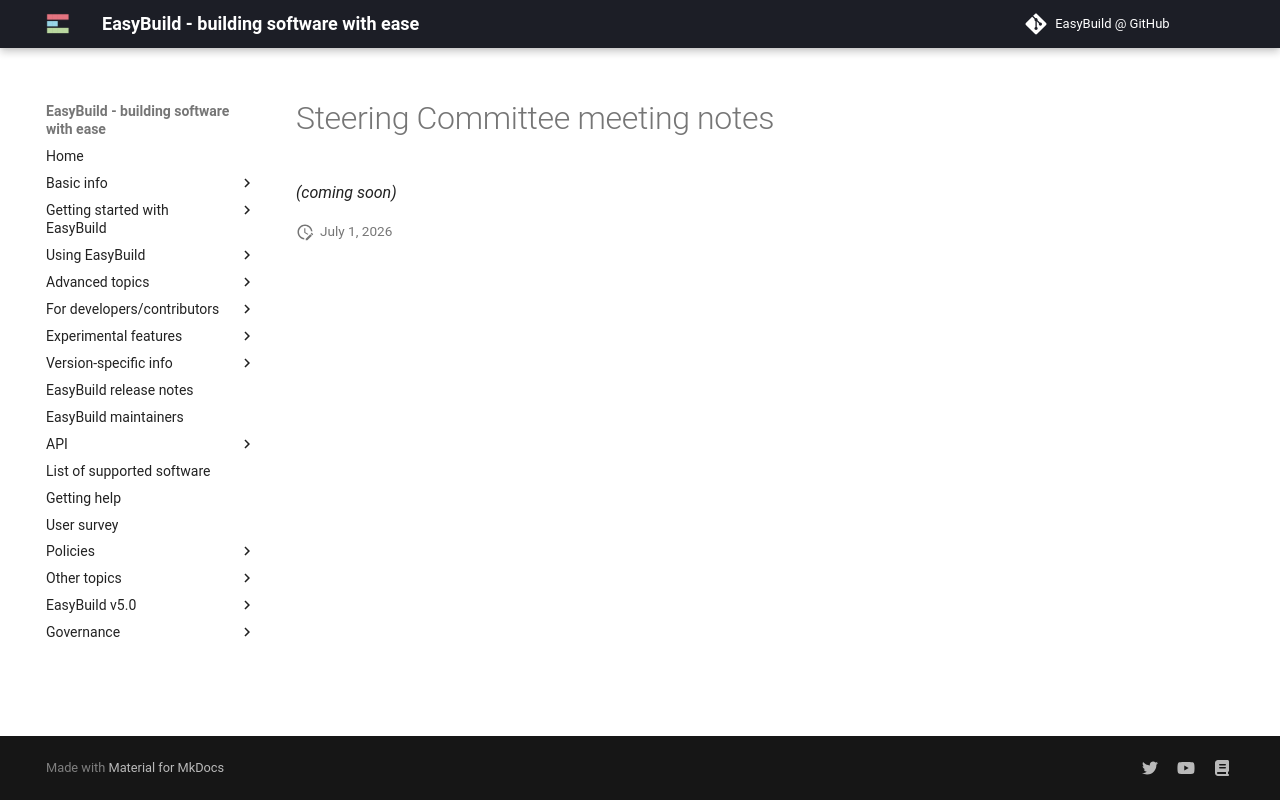

repository: easybuilders/easybuild-docs · page: governance/steering-committee/meeting-notes/index.html · generator: mkdocs

# Steering Committee meeting notes

*(coming soon)*
